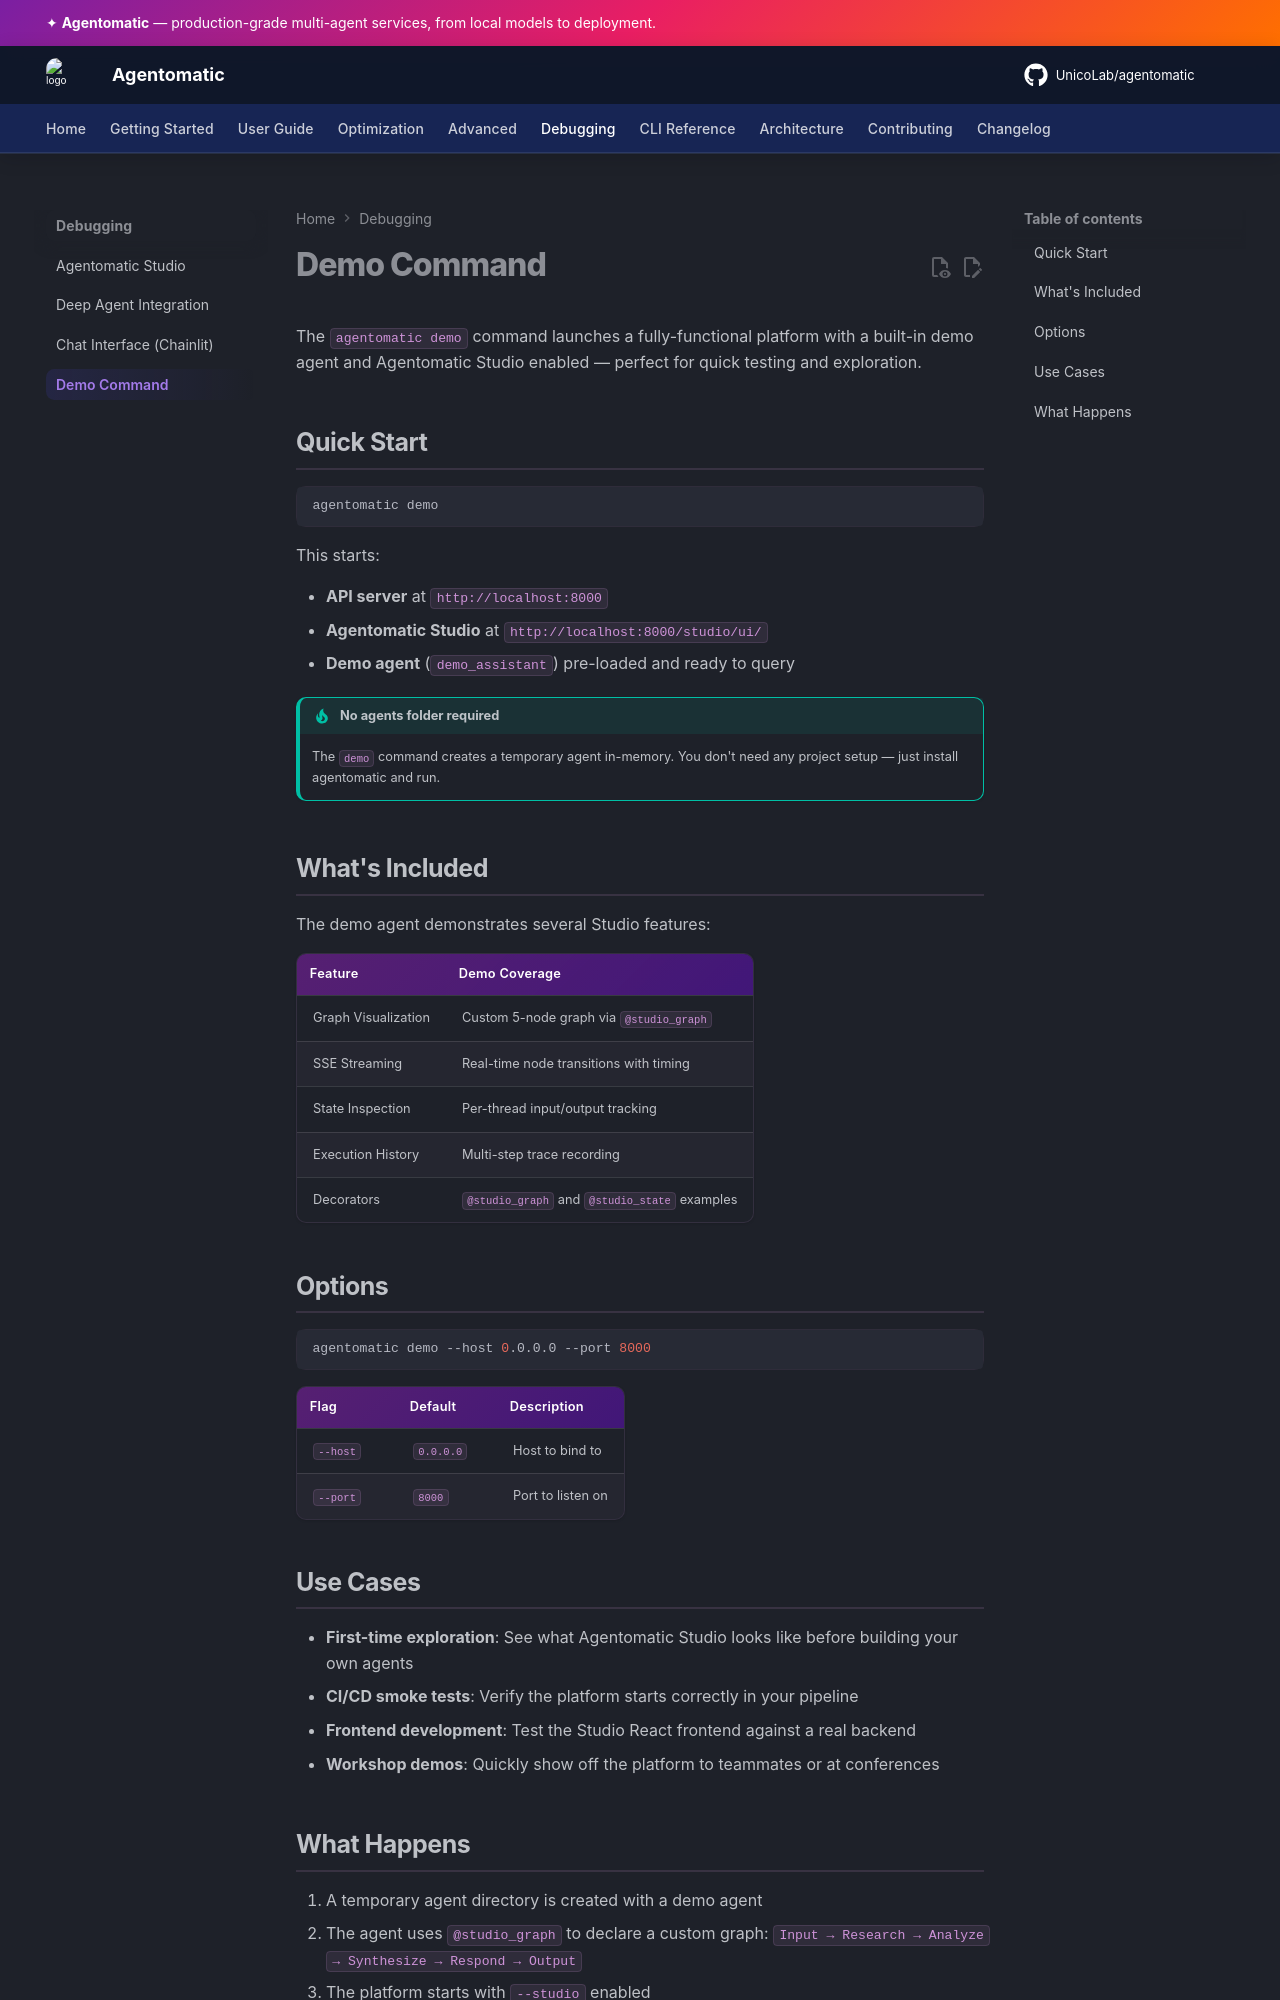

repository: UnicoLab/agentomatic · page: dev/guide/demo/index.html · generator: mkdocs

# Demo Command

The `agentomatic demo` command launches a fully-functional platform with a built-in demo agent and Agentomatic Studio enabled — perfect for quick testing and exploration.

## Quick Start

```bash
agentomatic demo
```

This starts:

- **API server** at `http://localhost:8000`
- **Agentomatic Studio** at `http://localhost:8000/studio/ui/`
- **Demo agent** (`demo_assistant`) pre-loaded and ready to query

!!! tip "No agents folder required"
    The `demo` command creates a temporary agent in-memory. You don't need any project setup — just install agentomatic and run.

## What's Included

The demo agent demonstrates several Studio features:

| Feature | Demo Coverage |
|---|---|
| Graph Visualization | Custom 5-node graph via `@studio_graph` |
| SSE Streaming | Real-time node transitions with timing |
| State Inspection | Per-thread input/output tracking |
| Execution History | Multi-step trace recording |
| Decorators | `@studio_graph` and `@studio_state` examples |

## Options

```bash
agentomatic demo --host 0.0.0.0 --port 8000
```

| Flag | Default | Description |
|---|---|---|
| `--host` | `0.0.0.0` | Host to bind to |
| `--port` | `8000` | Port to listen on |

## Use Cases

- **First-time exploration**: See what Agentomatic Studio looks like before building your own agents
- **CI/CD smoke tests**: Verify the platform starts correctly in your pipeline
- **Frontend development**: Test the Studio React frontend against a real backend
- **Workshop demos**: Quickly show off the platform to teammates or at conferences
